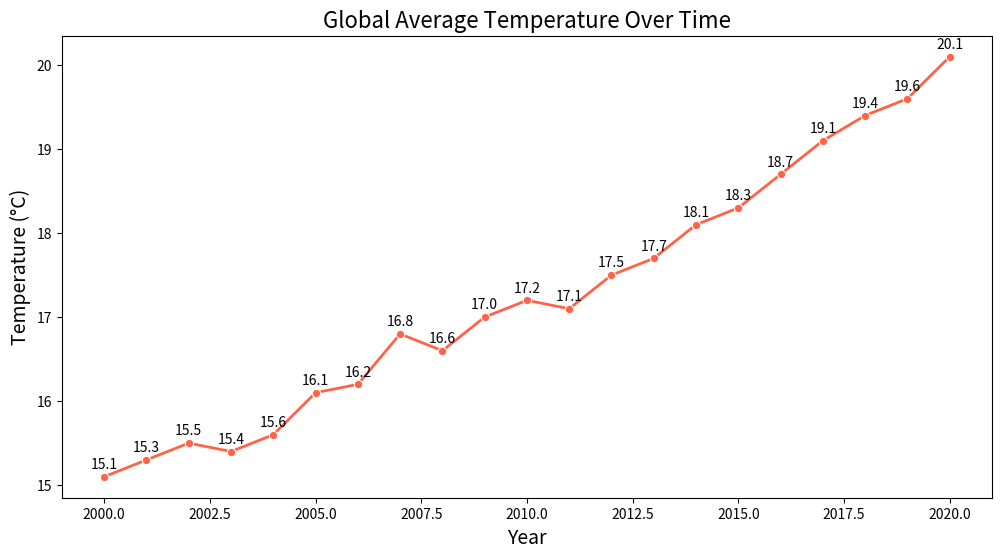

Write Python code to recreate this figure.

import seaborn as sns
import pandas as pd
import matplotlib.pyplot as plt

# Given data
data = {
    'Year': list(range(2000, 2021)),
    'Temperature': [
        15.1, 15.3, 15.5, 15.4, 15.6, 16.1, 16.2,
        16.8, 16.6, 17.0, 17.2, 17.1, 17.5, 17.7,
        18.1, 18.3, 18.7, 19.1, 19.4, 19.6, 20.1
    ]
}

# Create a DataFrame
df = pd.DataFrame(data)

# Set the size of the plot
plt.figure(figsize=(12, 6))

# Create the line chart
line_chart = sns.lineplot(data=df, x='Year', y='Temperature', marker='o', color='#FF6347', linewidth=2)

# Annotate specific points with a loop
for i in range(df.shape[0]):
    plt.text(x=df['Year'][i], y=df['Temperature'][i] + 0.1, s=f"{df['Temperature'][i]}", ha='center')

# Set the title and labels
plt.title('Global Average Temperature Over Time', fontsize=16)
plt.xlabel('Year', fontsize=14)
plt.ylabel('Temperature (°C)', fontsize=14)

# Show the plot
plt.show()
